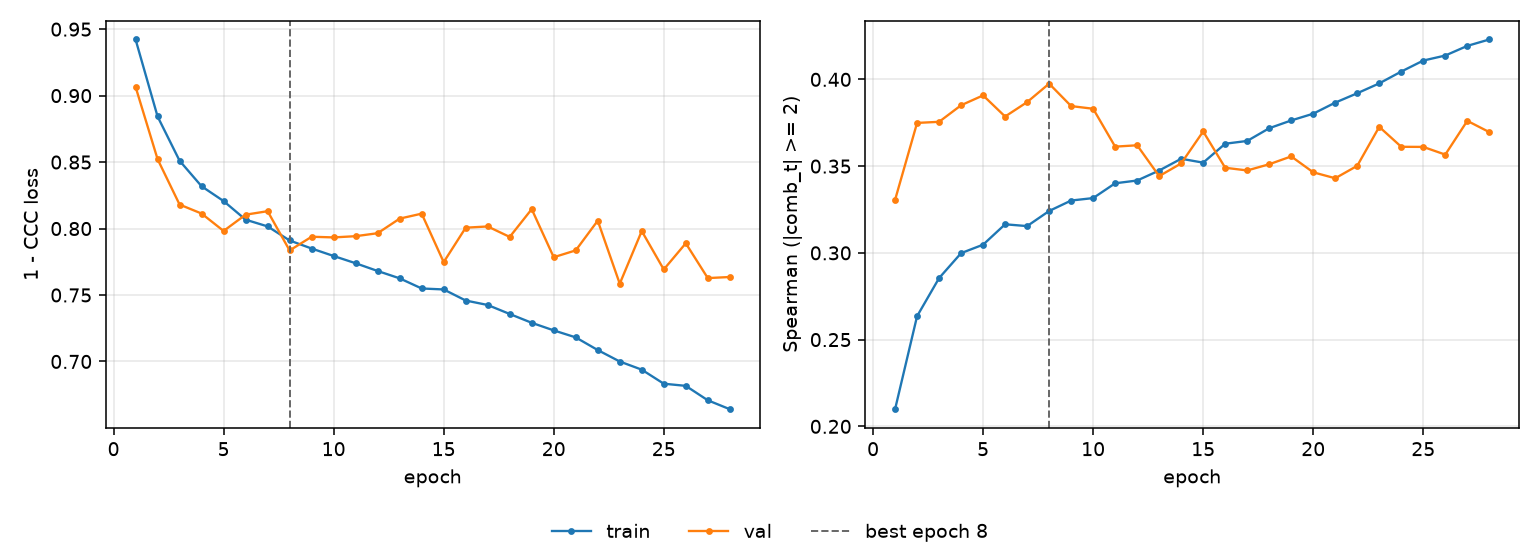

Data behind this chart, as committed beside it:
epoch, tr_loss, vl_loss, tr_sp, vl_sp, is_best
1, 0.9422, 0.9066, 0.2099, 0.3306, False
2, 0.8843, 0.8522, 0.2635, 0.3749, False
3, 0.851, 0.818, 0.2855, 0.3755, False
4, 0.8318, 0.8113, 0.2998, 0.3851, False
5, 0.8207, 0.7982, 0.3047, 0.3908, False
6, 0.8067, 0.8104, 0.3165, 0.3786, False
7, 0.8016, 0.8131, 0.3154, 0.3869, False
8, 0.791, 0.7835, 0.3241, 0.3975, True
9, 0.785, 0.7938, 0.3302, 0.3846, False
10, 0.7793, 0.7933, 0.3316, 0.3831, False
11, 0.7739, 0.7943, 0.3401, 0.3612, False
12, 0.7681, 0.7965, 0.3417, 0.362, False
13, 0.7625, 0.8075, 0.3475, 0.3442, False
14, 0.7549, 0.8112, 0.3542, 0.3516, False
15, 0.7542, 0.7747, 0.352, 0.37, False
16, 0.7459, 0.8006, 0.3629, 0.3491, False
17, 0.7425, 0.8016, 0.3645, 0.3475, False
18, 0.7357, 0.7937, 0.3718, 0.3511, False
19, 0.7291, 0.8146, 0.3763, 0.3556, False
20, 0.7234, 0.7784, 0.3802, 0.3464, False
21, 0.7181, 0.7836, 0.3866, 0.343, False
22, 0.7086, 0.8059, 0.392, 0.3502, False
23, 0.7, 0.7585, 0.3977, 0.3726, False
24, 0.6938, 0.7981, 0.4045, 0.3611, False
25, 0.6833, 0.7692, 0.4108, 0.3611, False
26, 0.6817, 0.7889, 0.4137, 0.3566, False
27, 0.6708, 0.7627, 0.4193, 0.3761, False
28, 0.6641, 0.7635, 0.423, 0.3696, False
